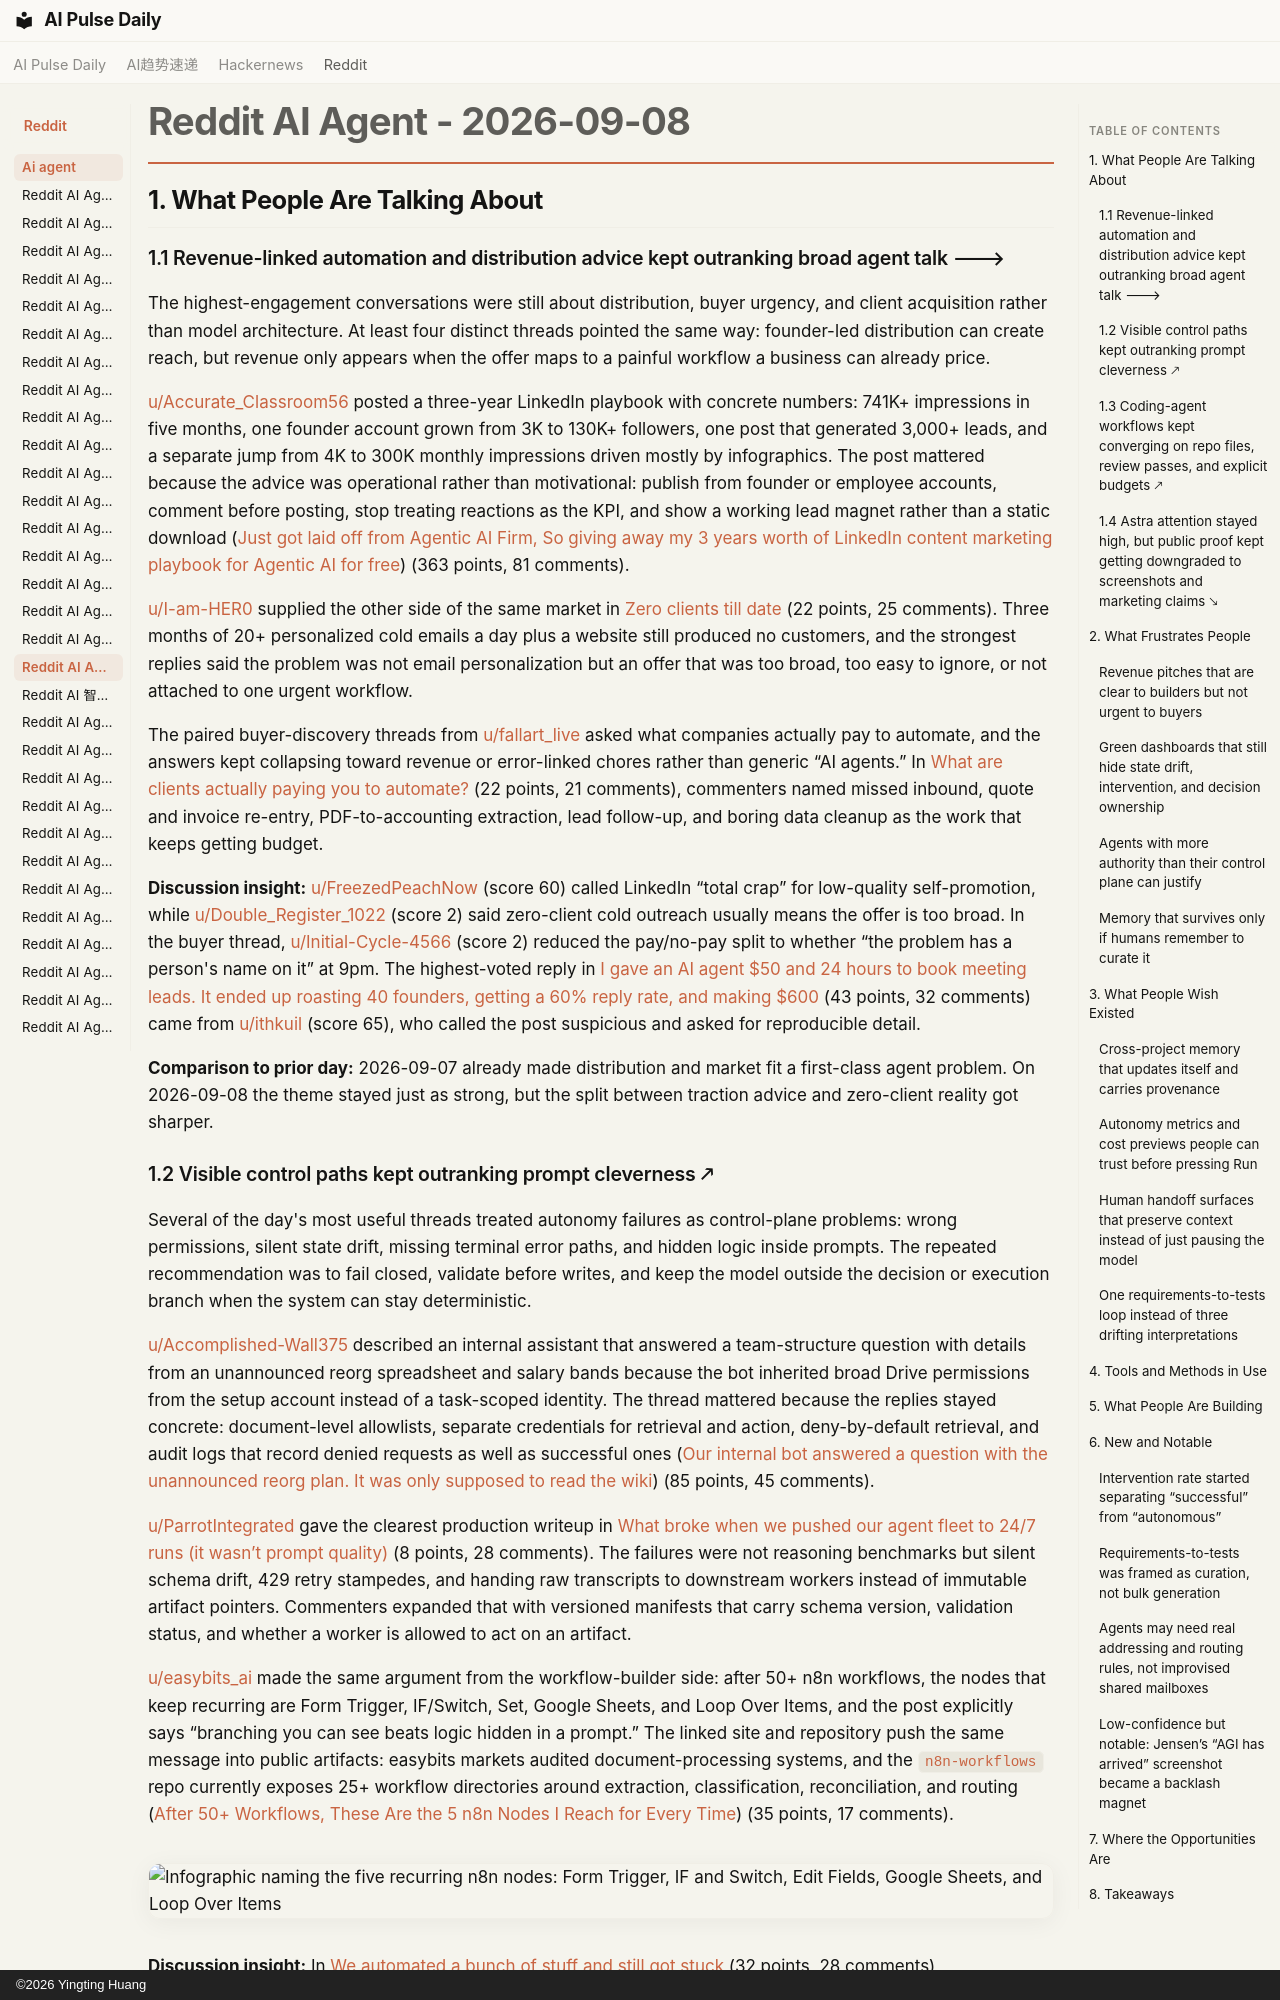

repository: vibewatch/vibewatch.github.io · page: reddit/ai-agent/2026-09-08/index.html · generator: mkdocs · copyright: ©2026 Yingting Huang

# Reddit AI Agent - 2026-09-08

## 1. What People Are Talking About

### 1.1 Revenue-linked automation and distribution advice kept outranking broad agent talk 🡒

The highest-engagement conversations were still about distribution, buyer urgency, and client acquisition rather than model architecture. At least four distinct threads pointed the same way: founder-led distribution can create reach, but revenue only appears when the offer maps to a painful workflow a business can already price.

[u/Accurate_Classroom56](https://www.reddit.com/user/Accurate_Classroom56) posted a three-year LinkedIn playbook with concrete numbers: 741K+ impressions in five months, one founder account grown from 3K to 130K+ followers, one post that generated 3,000+ leads, and a separate jump from 4K to 300K monthly impressions driven mostly by infographics. The post mattered because the advice was operational rather than motivational: publish from founder or employee accounts, comment before posting, stop treating reactions as the KPI, and show a working lead magnet rather than a static download ([Just got laid off from Agentic AI Firm, So giving away my 3 years worth of LinkedIn content marketing playbook for Agentic AI for free](https://www.reddit.com/r/AI_Agents/comments/1w9rja4/just_got_laid_off_from_agentic_ai_firm_so_giving/)) (363 points, 81 comments).

[u/I-am-HER0](https://www.reddit.com/user/I-am-HER0) supplied the other side of the same market in [Zero clients till date](https://www.reddit.com/r/AiAutomations/comments/1w9u4m5/zero_clients_till_date/) (22 points, 25 comments). Three months of 20+ personalized cold emails a day plus a website still produced no customers, and the strongest replies said the problem was not email personalization but an offer that was too broad, too easy to ignore, or not attached to one urgent workflow.

The paired buyer-discovery threads from [u/fallart_live](https://www.reddit.com/user/fallart_live) asked what companies actually pay to automate, and the answers kept collapsing toward revenue or error-linked chores rather than generic “AI agents.” In [What are clients actually paying you to automate?](https://www.reddit.com/r/automation/comments/1w9oqxk/what_are_clients_actually_paying_you_to_automate/) (22 points, 21 comments), commenters named missed inbound, quote and invoice re-entry, PDF-to-accounting extraction, lead follow-up, and boring data cleanup as the work that keeps getting budget.

**Discussion insight:** [u/FreezedPeachNow](https://www.reddit.com/user/FreezedPeachNow) (score 60) called LinkedIn “total crap” for low-quality self-promotion, while [u/Double_Register_1022](https://www.reddit.com/user/Double_Register_1022) (score 2) said zero-client cold outreach usually means the offer is too broad. In the buyer thread, [u/Initial-Cycle-4566](https://www.reddit.com/user/Initial-Cycle-4566) (score 2) reduced the pay/no-pay split to whether “the problem has a person's name on it” at 9pm. The highest-voted reply in [I gave an AI agent $50 and 24 hours to book meeting leads. It ended up roasting 40 founders, getting a 60% reply rate, and making $600](https://www.reddit.com/r/AI_Agents/comments/1w9u4dn/i_gave_an_ai_agent_50_and_24_hours_to_book/) (43 points, 32 comments) came from [u/ithkuil](https://www.reddit.com/user/ithkuil) (score 65), who called the post suspicious and asked for reproducible detail.

**Comparison to prior day:** 2026-09-07 already made distribution and market fit a first-class agent problem. On 2026-09-08 the theme stayed just as strong, but the split between traction advice and zero-client reality got sharper.
